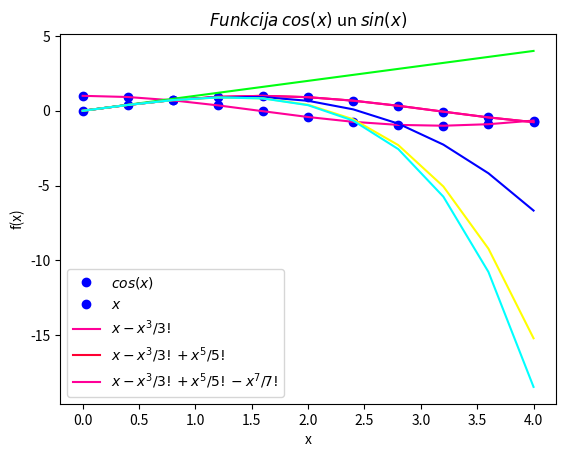
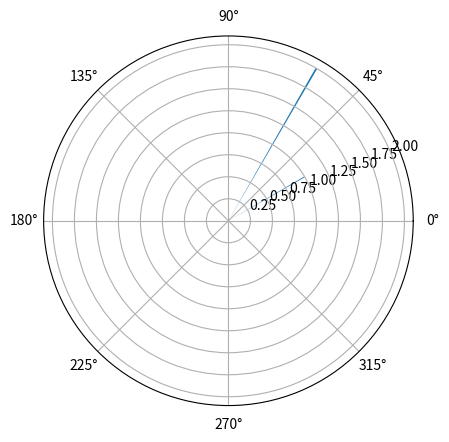

Here is the Python script that generated these plots, in order:
#Laboratorijas darbs (1B1.py)

import sys
sys.path.append('/usr/local/anaconda3/lib/python3.6/site-packages')
                
from numpy import cos, linspace, sin

#x = linspace(0, 7, 70) #solis=(7-0)/(70-1)
x = linspace(0, 4, 11) #solis=(4-0)/(11-1)
y = cos(x)
y1= sin(x)
#print(vars())

from matplotlib import pyplot as plt
plt.grid()
plt.xlabel('x')
plt.ylabel('f(x)')
plt.title('$Funkcija$ $cos(x)$ un $sin(x)$')
plt.plot(x, y, 'bo')
plt.plot(x, y1, 'bo')
plt.plot(x, y, color = '#FF0098')
plt.plot(x, y1, color = '#FF0033')
plt.legend(['$cos(x)$', '$sin(x)$', '$cos(x)$', '$sin(x)$'])

plt.show()

#Laboratorijas darbs (1B2.py)

import sys
sys.path.append('/usr/local/anaconda3/lib/python3.6/site-packages')

from numpy import sin, linspace
x = linspace(0, 4, 11)
y= sin(x)
y1= x
#y2= x-x*x*x/(1*2*3)
y2= y1 - x**3/(1*2*3)
#y3= x-x*x*x/(1*2*3) + x*x*x*x*x/(1*2*3*4*5)
y3= y2 - x**5/(1*2*3*4*5)
#y4= x-x*x*x/(1*2*3) + x*x*x*x*x/(1*2*3*4*5) - x*x*x*x*x*x*x/(1*2*3*4*5*6*7)
y4= y3 - x**7/(1*2*3*4*5*6*7)

from matplotlib import pyplot as plt
plt.grid()
plt.xlabel('x')
plt.ylabel('f(x)')
plt.title('$Funkcija$ $cos(x)$ un $sin(x)$')
plt.plot(x, y, color = '#FF0098')
plt.plot(x, y1, color = '#00FF11')
plt.plot(x, y2, color = '#0000FF')
plt.plot(x, y3, color = '#FFFF00')
plt.plot(x, y4, color = '#00FFFF')

plt.legend(['$cos(x)$', '$x$', '$x-x^3/3!$', '$x-x^3/3!+x^5/5!$', '$x-x^3/3!+x^5/5!-x^7/7!$'])

plt.show()

#Laboratorijas darbs (1B3.py)

from matplotlib.pyplot import figure, show
from math import pi
import cmath

fig = figure()
ax = fig.add_subplot(111, polar=True)
theta = [30,60]
theta = [i*pi/180 for i in theta]
r = [1.,2.]
ax.bar(theta,r,width=0.01)
show()